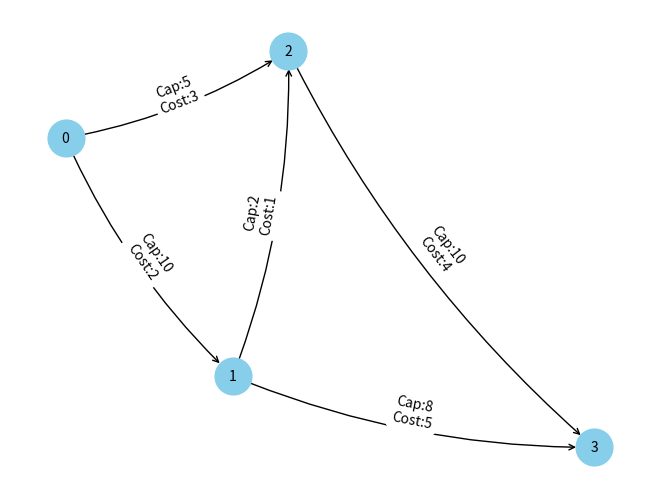

The script that saved this image:
from collections import defaultdict
import heapq
import networkx as nx
import matplotlib.pyplot as plt

class MinCostFlowSolver:
    def __init__(self, num_nodes):
        self.num_nodes = num_nodes
        self.graph = defaultdict(list)

    def add_edge(self, u, v, capacity, cost):
        self.graph[u].append((v, capacity, cost))
        self.graph[v].append((u, 0, -cost))  # Backward edge

    def dijkstra(self, source, target):
        dist = [float('inf')] * self.num_nodes
        parent = [-1] * self.num_nodes
        dist[source] = 0

        priority_queue = [(0, source)]

        while priority_queue:
            current_dist, u = heapq.heappop(priority_queue)

            if current_dist > dist[u]:
                continue

            for v, capacity, cost in self.graph[u]:
                if capacity > 0 and dist[u] + cost < dist[v]:
                    dist[v] = dist[u] + cost
                    parent[v] = u
                    heapq.heappush(priority_queue, (dist[v], v))

        return dist, parent

    def min_cost_flow(self, source, target, flow):
        total_cost = 0
        total_flow = 0

        while True:
            dist, parent = self.dijkstra(source, target)

            if dist[target] == float('inf'):
                break

            augmenting_flow = float('inf')
            node = target

            while node != source:
                parent_node = parent[node]
                for edge in self.graph[parent_node]:
                    if edge[0] == node:
                        augmenting_flow = min(augmenting_flow, edge[1])
                node = parent_node

            total_flow += augmenting_flow
            total_cost += dist[target] * augmenting_flow

            node = target
            while node != source:
                parent_node = parent[node]
                for i, edge in enumerate(self.graph[parent_node]):
                    if edge[0] == node:
                        self.graph[parent_node][i] = (edge[0], edge[1] - augmenting_flow, edge[2])
                        break
                found = False
                for i, edge in enumerate(self.graph[node]):
                    if edge[0] == parent_node:
                        self.graph[node][i] = (edge[0], edge[1] + augmenting_flow, edge[2])
                        found = True
                        break
                if not found:
                    self.graph[node].append((parent_node, augmenting_flow, -self.graph[parent_node][-1][2]))
                node = parent_node

        return total_flow, total_cost
    def plot_graph(self):
        G = nx.DiGraph()

        for u, edges in self.graph.items():
            for v, capacity, cost in edges:
                if capacity > 0:  # Only include forward edges
                    G.add_edge(u, v, capacity=capacity, cost=cost)

        pos = nx.spring_layout(G)
        edge_labels = {(u, v): f"Cap:{G[u][v]['capacity']}\nCost:{G[u][v]['cost']}" for u, v in G.edges()}

        nx.draw(G, pos, with_labels=True, node_size=700, node_color="skyblue", font_size=10, arrows=True, connectionstyle='arc3,rad=0.1', arrowstyle='->')
        nx.draw_networkx_edge_labels(G, pos, edge_labels=edge_labels)

        plt.show()




# Sample input
solver = MinCostFlowSolver(4)
solver.add_edge(0, 1, 10, 2)
solver.add_edge(0, 2, 5, 3)
solver.add_edge(1, 2, 2, 1)
solver.add_edge(1, 3, 8, 5)
solver.add_edge(2, 3, 10, 4)

solver.plot_graph()

source_node = 0
sink_node = 3

total_flow, total_cost = solver.min_cost_flow(source_node, sink_node, float('inf'))
print("Minimum Cost Flow:")
print("Total Flow:", total_flow)
print("Total Cost:", total_cost)
